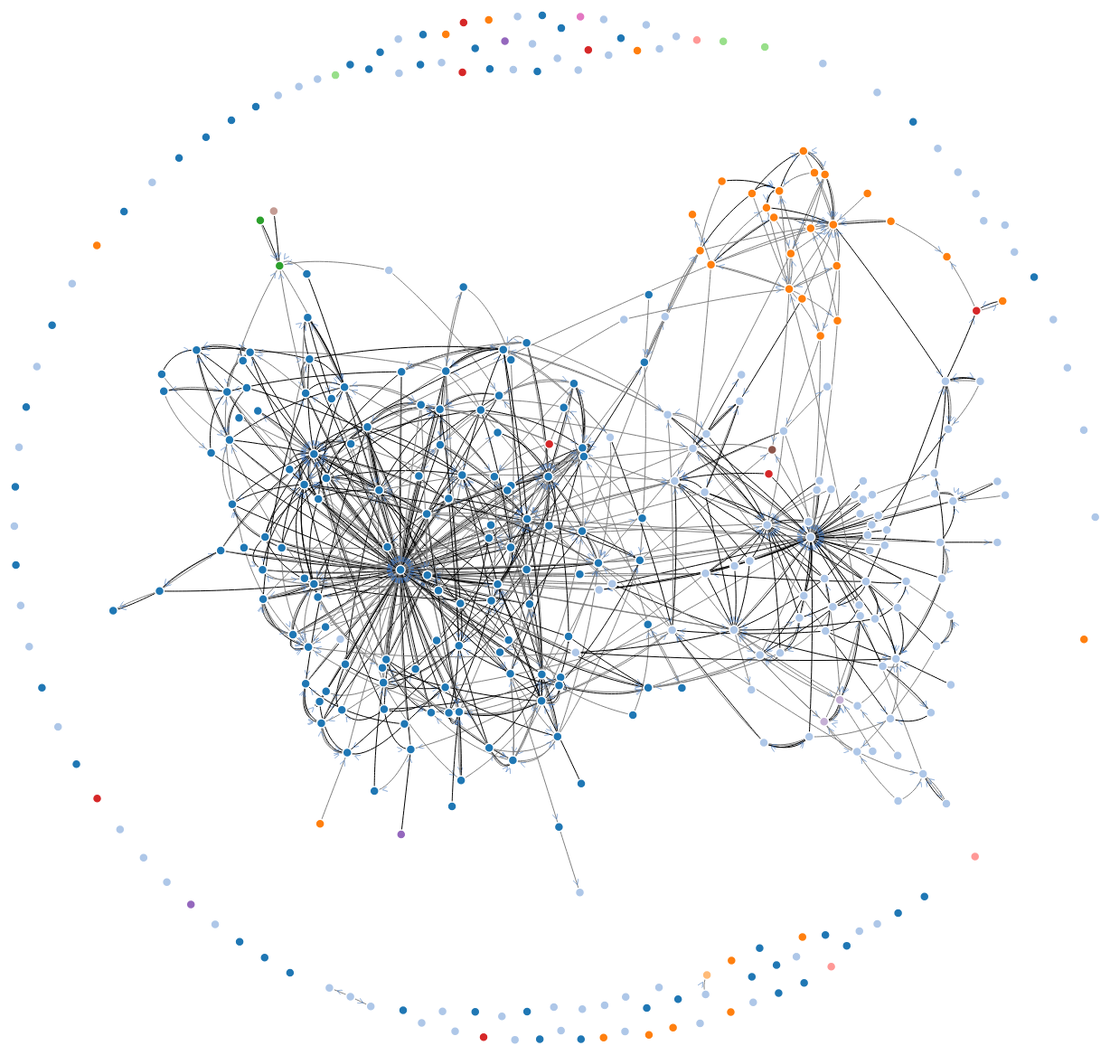
D3 v3 page, settled after 480 driven frames (8 s of simulated time); the page loaded 1 data file(s).



var width = 2000,
    height = 1500;

var color = d3.scale.category20();

var force = d3.layout.force()
    .linkDistance(10)
    .linkStrength(2)
    .size([width, height]);

var svg = d3.select("body").append("svg")
    .attr("width", width)
    .attr("height", height);

d3.json("map_d3.json", function(error, graph) {
  var nodes = graph.nodes.slice(),
      links = [],
      bilinks = [];

  graph.links.forEach(function(link) {
    
    var s = nodes[link.source],
        t = nodes[link.target],
        i = {}; // intermediate node
    nodes.push(i);
    links.push({source: s, target: i, contact:link.contact }, 
               {source: i, target: t, contact:link.contact});
    bilinks.push([s, i, t, link.contact]);
  });

  force
      .nodes(nodes)
      .links(links)
      .start();

  svg.append("defs").selectAll("marker")
      .data(["suit", "licensing", "resolved"])
    .enter().append("marker")
      .attr("id", function(d) { return d; })
      .attr("viewBox", "0 -5 10 10")
      .attr("refX", 25)
      .attr("refY", 0)
      .attr("markerWidth", 6)
      .attr("markerHeight", 6)
      .attr("orient", "auto")
    .append("path")
      .attr("d", "M0,-5L10,0L0,5 L10,0 L0, -5")
      .style("stroke", "#4679BD")
      .style("opacity", "0.6");

  var link = svg.selectAll(".link")
      .data(bilinks)
    .enter().append("path")
      .attr("class", "link")
      .attr("stroke-width", 1)
      .style("stroke", function(d){
      console.log(d[3])
      if (d[3]=='mentions'){
        console.log('hey')
        return 'grey';}
      else {
        return 'black';};
       })
      .style("marker-end",  "url(#suit)");


  var node = svg.selectAll(".node")
      .data(graph.nodes)
    .enter().append("circle")
      .attr("class", "node")
      .attr("r", 5)
      .style("fill", function(d) { return color(d.party_no); })
      .call(force.drag);

  node.append("title")
      .text(function(d) { return d.name; });





  force.on("tick", function() {
    link.attr("d", function(d) {
      return "M" + d[0].x + "," + d[0].y
          + "S" + d[1].x + "," + d[1].y
          + " " + d[2].x + "," + d[2].y;
    });
    node.attr("transform", function(d) {
      return "translate(" + d.x + "," + d.y + ")";
    });
  });
});



### data: map_d3.json, 552646 bytes — head not shown